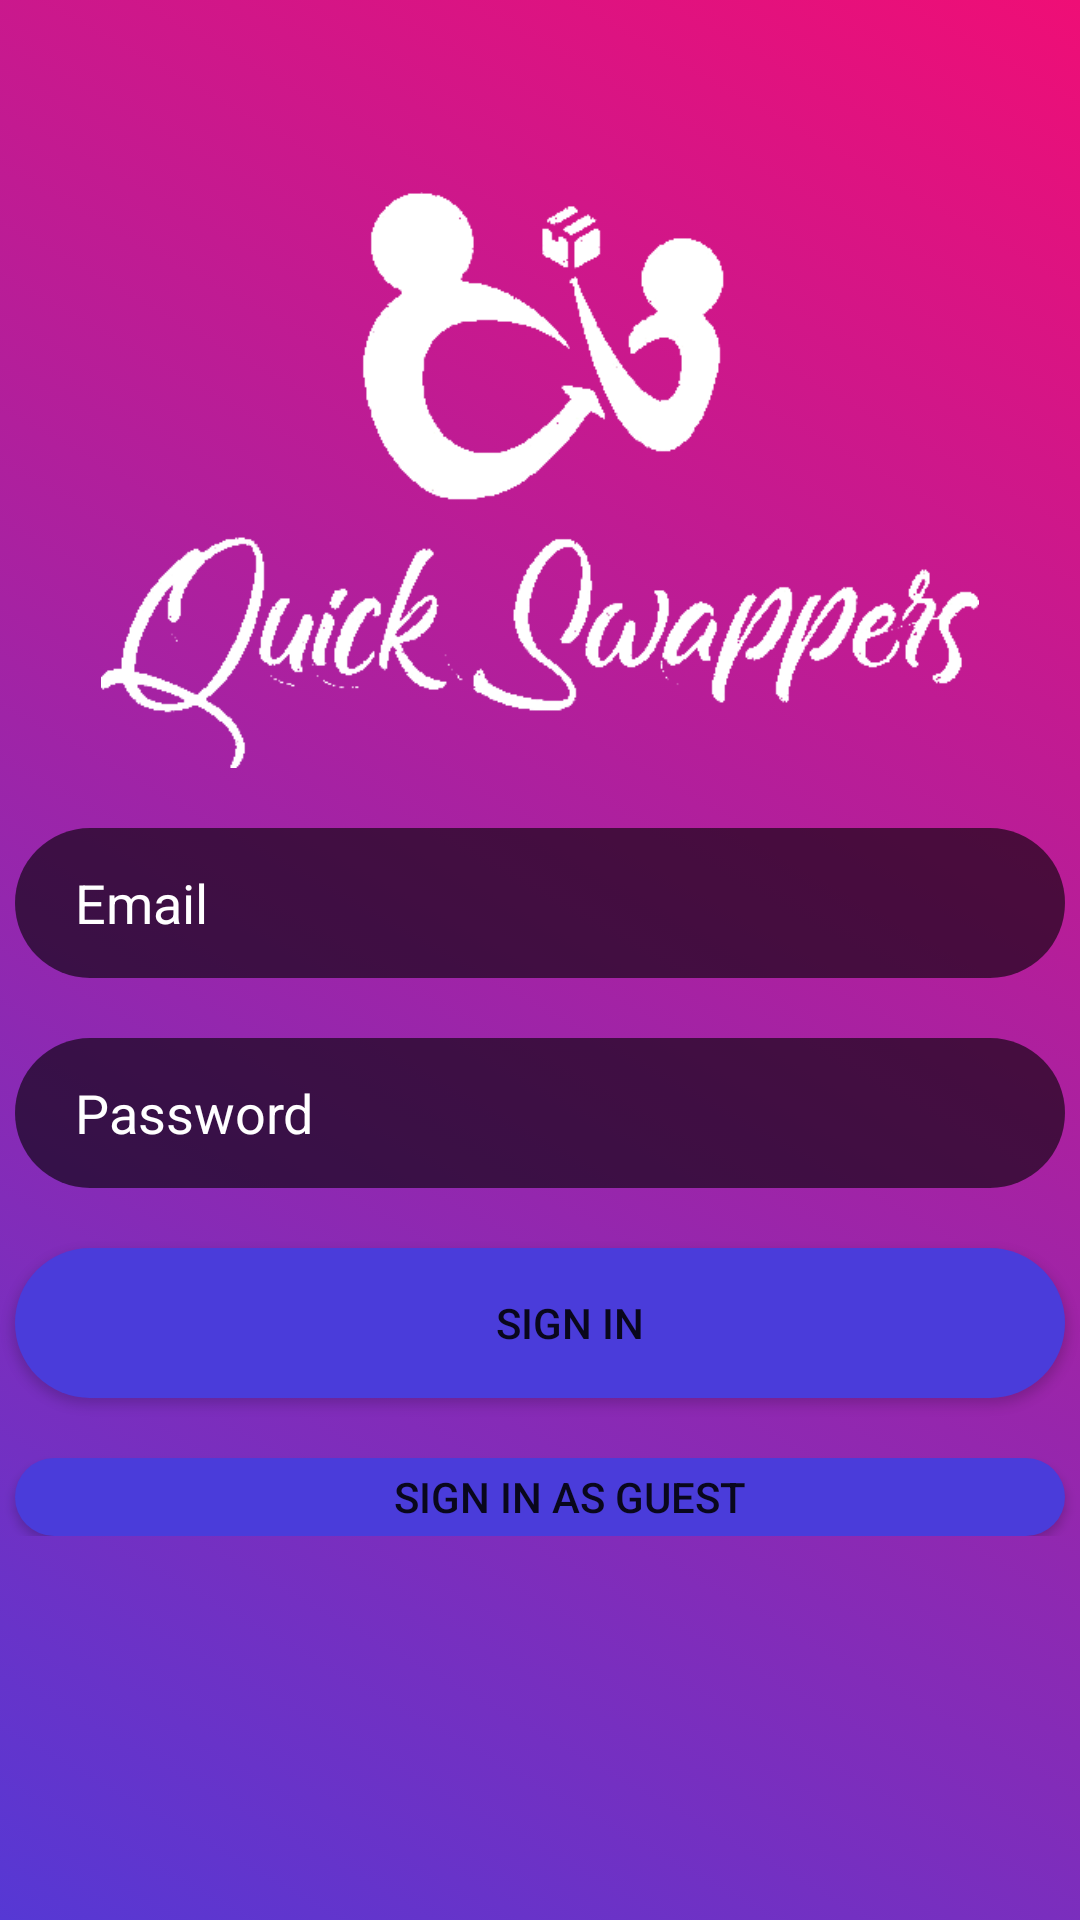

Android layout source for this screen:
<!-- AndroidManifest.xml: application theme Theme.I170472 -->
<!-- res/layout/activity_login_screen.xml -->
<?xml version="1.0" encoding="utf-8"?>
<LinearLayout xmlns:android="http://schemas.android.com/apk/res/android"
    xmlns:app="http://schemas.android.com/apk/res-auto"
    xmlns:tools="http://schemas.android.com/tools"
    android:layout_width="match_parent"
    android:layout_height="match_parent"
    tools:context=".loginScreen"
    android:orientation="vertical"
    android:weightSum="10"
    android:background="@drawable/gradient"
    >
    <RelativeLayout
        android:layout_width="match_parent"
        android:layout_height="0dp"
        android:layout_weight="1">

    </RelativeLayout>
    <RelativeLayout
        android:layout_width="match_parent"
        android:layout_height="0dp"
        android:layout_weight="3">

        <ImageView
            android:layout_width="wrap_content"
            android:layout_height="wrap_content"
            android:src="@drawable/logo" />

    </RelativeLayout>

    <RelativeLayout
        android:layout_width="match_parent"
        android:layout_height="0dp"
        android:layout_weight="4">

        <EditText
            android:id="@+id/email"
            android:layout_width="wrap_content"
            android:layout_height="wrap_content"
            android:layout_centerHorizontal="true"
            android:layout_marginTop="20dp"
            android:background="@drawable/button"
            android:hint="Email"
            android:textColorHint="@color/white"

            />
        <EditText
            android:layout_width="wrap_content"
            android:layout_height="wrap_content"
            android:background="@drawable/button"
            android:layout_centerHorizontal="true"
            android:layout_marginTop="20dp"
            android:id="@+id/pass"
            android:layout_below="@+id/email"
            android:hint="Password"
            android:textColorHint="@color/white"
            />
        <Button
            android:layout_width="wrap_content"
            android:layout_height="wrap_content"
            android:background="@drawable/signin"
            android:layout_below="@+id/pass"
            android:layout_marginTop="20dp"
            android:layout_centerHorizontal="true"
            android:text="Sign In"
            android:id="@+id/signin"

            />
        <Button
            android:layout_width="wrap_content"
            android:layout_height="wrap_content"
            android:background="@drawable/signin"

            android:layout_marginTop="20dp"
            android:layout_centerHorizontal="true"
            android:text="Sign In as Guest"
            android:layout_below="@+id/signin"

            />

    </RelativeLayout>



</LinearLayout>
<!-- resources referenced by this layout -->
<resources>
  <!-- drawable button (drawable) -->
  <?xml version="1.0" encoding="utf-8"?>
  <selector xmlns:android="http://schemas.android.com/apk/res/android">
      <item>
          <shape android:shape="rectangle">
              <solid
                  android:color="#99000000"/>
              <size
                  android:height="50dp"
                  android:width="350dp"/>
              <corners
                  android:radius="60dp"/>
              <padding
                  android:left="20dp"/>
  
          </shape>
      </item>
  
  </selector>
  <!-- drawable gradient (drawable) -->
  <?xml version="1.0" encoding="utf-8"?>
  <selector xmlns:android="http://schemas.android.com/apk/res/android">
      <item>
          <shape>
              <gradient
                  android:type="linear"
                  android:startColor="#EF0E76"
                  android:endColor="#5638D4"
                  android:angle="225"
                  />
          </shape>
      </item>
  
  </selector>
  <!-- drawable logo: jpeg bitmap (drawable, 27674 bytes) -->
  <!-- drawable signin (drawable) -->
  <?xml version="1.0" encoding="utf-8"?>
  <selector xmlns:android="http://schemas.android.com/apk/res/android">
      <item>
          <shape android:shape="rectangle">
              <solid
                  android:color="#4A3CDA"/>
              <size
                  android:height="50dp"
                  android:width="350dp"/>
              <corners
                  android:radius="60dp"/>
              <padding
                  android:left="20dp"/>
  
          </shape>
      </item>
  
  </selector>
  <style name="Theme.I170472" parent="Theme.MaterialComponents.DayNight.DarkActionBar">
          
          <item name="colorPrimary">@color/purple_500</item>
          <item name="colorPrimaryVariant">@color/purple_700</item>
          <item name="colorOnPrimary">@color/white</item>
          
          <item name="colorSecondary">@color/teal_200</item>
          <item name="colorSecondaryVariant">@color/teal_700</item>
          <item name="colorOnSecondary">@color/black</item>
          
          <item name="android:statusBarColor" tools:targetApi="l">?attr/colorPrimaryVariant</item>
          
      </style>
  <!-- not gathered from this repository: default colours our renderer supplied (Android Studio template values) -->
  <color name="purple_500">#FF6200EE</color>
  <color name="purple_700">#FF3700B3</color>
  <color name="teal_200">#FF03DAC5</color>
  <color name="teal_700">#FF018786</color>
  <color name="black">#FF000000</color>
  <color name="white">#FFFFFFFF</color>
</resources>
